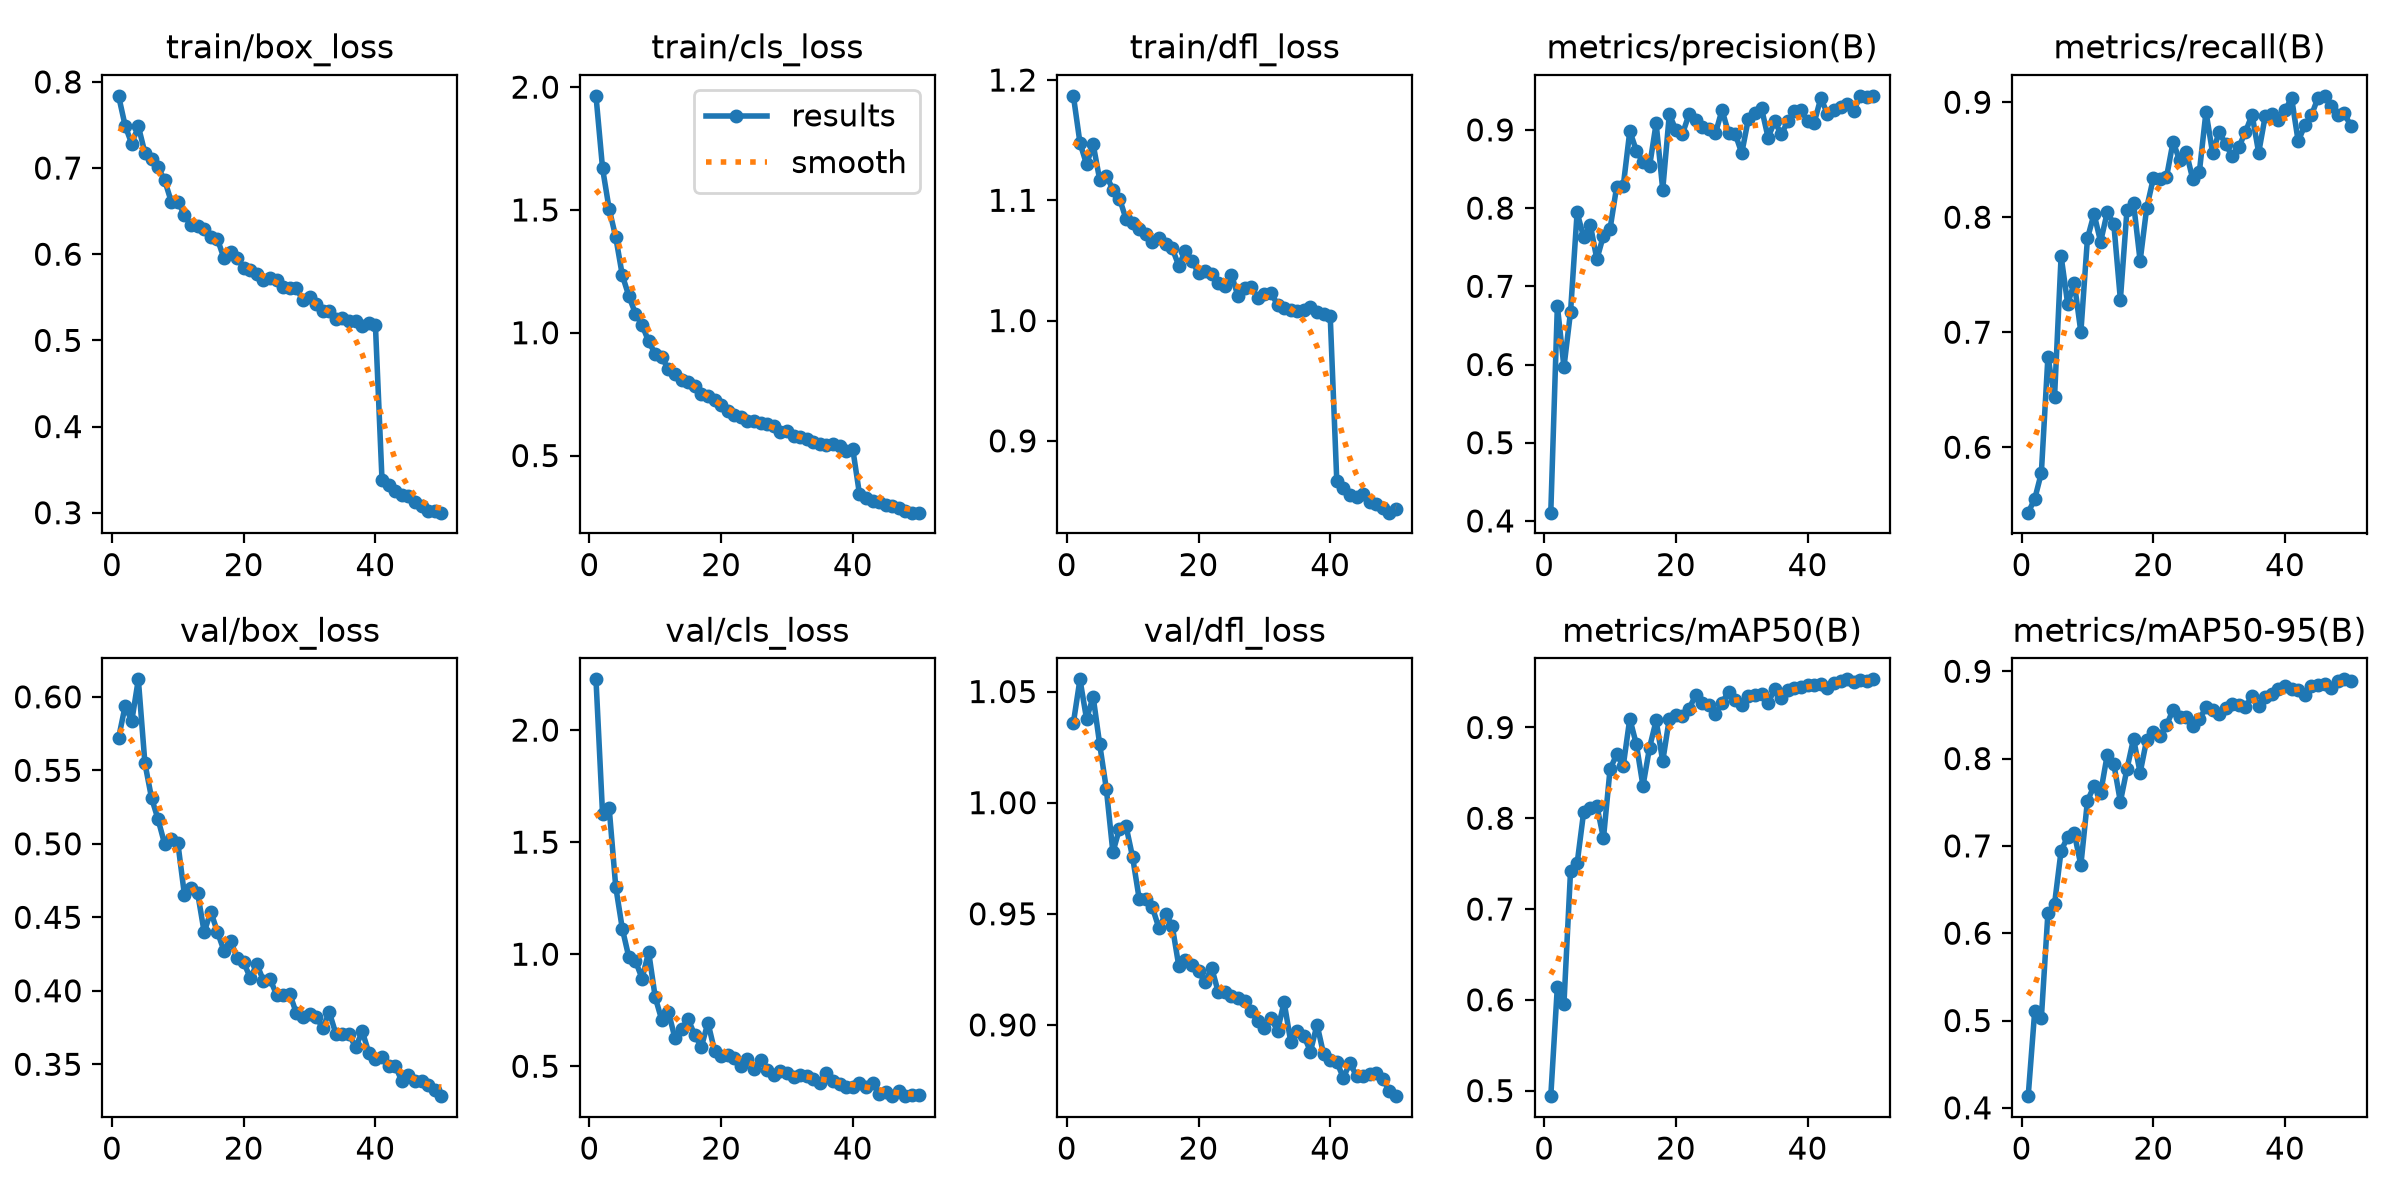

Data behind this chart, as committed beside it:
epoch, time, train/box_loss, train/cls_loss, train/dfl_loss, metrics/precision(B), metrics/recall(B), metrics/mAP50(B), metrics/mAP50-95(B), val/box_loss, val/cls_loss, val/dfl_loss, lr/pg0, lr/pg1, lr/pg2
1, 141.7, 0.7838, 1.965, 1.187, 0.4106, 0.5431, 0.4939, 0.4134, 0.572, 2.227, 1.036, 0.0002067, 0.0002067, 0.0002067
2, 238.4, 0.749, 1.669, 1.148, 0.675, 0.5551, 0.6147, 0.5114, 0.5939, 1.625, 1.056, 0.0004068, 0.0004068, 0.0004068
3, 341, 0.7281, 1.504, 1.13, 0.5967, 0.5776, 0.5957, 0.5029, 0.5834, 1.653, 1.038, 0.0005986, 0.0005986, 0.0005986
4, 445.5, 0.7486, 1.39, 1.147, 0.6672, 0.6787, 0.7419, 0.6233, 0.6119, 1.301, 1.048, 0.0005879, 0.0005879, 0.0005879
5, 546.4, 0.7176, 1.234, 1.117, 0.7944, 0.6435, 0.7502, 0.6332, 0.5548, 1.114, 1.026, 0.0005755, 0.0005755, 0.0005755
6, 651.8, 0.71, 1.149, 1.121, 0.7626, 0.7662, 0.8073, 0.6946, 0.5313, 0.9853, 1.006, 0.0005631, 0.0005631, 0.0005631
7, 750.4, 0.7007, 1.077, 1.109, 0.7787, 0.7246, 0.8114, 0.7101, 0.5166, 0.97, 0.9777, 0.0005508, 0.0005508, 0.0005508
8, 853.9, 0.6858, 1.031, 1.101, 0.7346, 0.7429, 0.8136, 0.7145, 0.4998, 0.8914, 0.9883, 0.0005384, 0.0005384, 0.0005384
9, 953.9, 0.661, 0.9648, 1.084, 0.7649, 0.7001, 0.7779, 0.678, 0.503, 1.01, 0.9894, 0.000526, 0.000526, 0.000526
10, 1057, 0.6612, 0.9134, 1.081, 0.7733, 0.7815, 0.854, 0.7516, 0.5005, 0.8072, 0.9754, 0.0005136, 0.0005136, 0.0005136
11, 1158, 0.6455, 0.8993, 1.076, 0.827, 0.8028, 0.8703, 0.7684, 0.4653, 0.7052, 0.9566, 0.0005012, 0.0005012, 0.0005012
12, 1262, 0.6335, 0.8518, 1.072, 0.8279, 0.7786, 0.8577, 0.7607, 0.4701, 0.7429, 0.9566, 0.0004889, 0.0004889, 0.0004889
13, 1361, 0.6324, 0.8332, 1.065, 0.8985, 0.8042, 0.9097, 0.8041, 0.4666, 0.6244, 0.9528, 0.0004765, 0.0004765, 0.0004765
14, 1465, 0.6288, 0.8066, 1.069, 0.8733, 0.7943, 0.8813, 0.7938, 0.4399, 0.6669, 0.9435, 0.0004641, 0.0004641, 0.0004641
15, 1566, 0.6199, 0.8006, 1.064, 0.8584, 0.7284, 0.8356, 0.7506, 0.4539, 0.7096, 0.95, 0.0004518, 0.0004518, 0.0004518
16, 1669, 0.6178, 0.782, 1.06, 0.8535, 0.8061, 0.8779, 0.788, 0.4401, 0.6391, 0.9447, 0.0004394, 0.0004394, 0.0004394
17, 1770, 0.5955, 0.7491, 1.046, 0.9083, 0.8121, 0.9077, 0.8227, 0.4274, 0.5864, 0.9266, 0.000427, 0.000427, 0.000427
18, 1872, 0.6023, 0.7434, 1.058, 0.8235, 0.762, 0.8628, 0.7838, 0.4339, 0.6945, 0.9292, 0.0004146, 0.0004146, 0.0004146
19, 1974, 0.5951, 0.7259, 1.05, 0.9199, 0.8082, 0.9099, 0.8218, 0.4226, 0.5701, 0.927, 0.0004022, 0.0004022, 0.0004022
20, 2078, 0.5845, 0.7065, 1.039, 0.8999, 0.8337, 0.914, 0.8299, 0.4193, 0.5446, 0.9241, 0.0003899, 0.0003899, 0.0003899
21, 2180, 0.5821, 0.6801, 1.041, 0.895, 0.8329, 0.9131, 0.8258, 0.4088, 0.5482, 0.9193, 0.0003775, 0.0003775, 0.0003775
22, 2283, 0.5766, 0.6642, 1.039, 0.9201, 0.8347, 0.9206, 0.838, 0.418, 0.5354, 0.9257, 0.0003651, 0.0003651, 0.0003651
23, 2383, 0.5704, 0.6562, 1.031, 0.9125, 0.8655, 0.9356, 0.856, 0.4069, 0.501, 0.9147, 0.0003527, 0.0003527, 0.0003527
24, 2487, 0.5719, 0.6401, 1.028, 0.9039, 0.8495, 0.9275, 0.8477, 0.4079, 0.5329, 0.915, 0.0003404, 0.0003404, 0.0003404
25, 2588, 0.57, 0.64, 1.038, 0.901, 0.8567, 0.9243, 0.8473, 0.3973, 0.4876, 0.9131, 0.000328, 0.000328, 0.000328
26, 2691, 0.5617, 0.6305, 1.02, 0.8954, 0.8328, 0.9146, 0.8373, 0.3974, 0.5262, 0.9123, 0.0003156, 0.0003156, 0.0003156
27, 2789, 0.5605, 0.6294, 1.027, 0.9254, 0.8397, 0.9274, 0.8449, 0.3978, 0.4824, 0.9106, 0.0003033, 0.0003033, 0.0003033
28, 2895, 0.5606, 0.6192, 1.028, 0.896, 0.8916, 0.9392, 0.8587, 0.3848, 0.459, 0.9061, 0.0002909, 0.0002909, 0.0002909
29, 2995, 0.5464, 0.5949, 1.019, 0.8949, 0.8559, 0.9297, 0.8552, 0.3819, 0.4783, 0.9016, 0.0002785, 0.0002785, 0.0002785
30, 3097, 0.5505, 0.5996, 1.022, 0.8703, 0.874, 0.9243, 0.8511, 0.3842, 0.4691, 0.8986, 0.0002661, 0.0002661, 0.0002661
31, 3197, 0.5428, 0.5803, 1.023, 0.9139, 0.8633, 0.9351, 0.8579, 0.382, 0.4521, 0.9031, 0.0002538, 0.0002538, 0.0002538
32, 3295, 0.5342, 0.574, 1.013, 0.9212, 0.8529, 0.9356, 0.8626, 0.3749, 0.4623, 0.8974, 0.0002414, 0.0002414, 0.0002414
33, 3394, 0.534, 0.5662, 1.01, 0.9276, 0.8612, 0.937, 0.8612, 0.3854, 0.4569, 0.9103, 0.000229, 0.000229, 0.000229
34, 3497, 0.5252, 0.5548, 1.009, 0.8902, 0.8742, 0.9271, 0.8587, 0.3707, 0.4428, 0.8925, 0.0002166, 0.0002166, 0.0002166
35, 3596, 0.5258, 0.5488, 1.008, 0.9108, 0.8892, 0.9422, 0.8721, 0.3706, 0.4272, 0.8973, 0.0002043, 0.0002043, 0.0002043
36, 3697, 0.5222, 0.5416, 1.008, 0.8943, 0.8561, 0.932, 0.8598, 0.3706, 0.4704, 0.8951, 0.0001919, 0.0001919, 0.0001919
37, 3797, 0.5226, 0.5473, 1.011, 0.9109, 0.888, 0.9415, 0.8707, 0.3614, 0.436, 0.888, 0.0001795, 0.0001795, 0.0001795
38, 3898, 0.5167, 0.5381, 1.007, 0.9238, 0.8898, 0.943, 0.8737, 0.3725, 0.4191, 0.9001, 0.0001671, 0.0001671, 0.0001671
39, 3995, 0.5204, 0.5189, 1.006, 0.9253, 0.8849, 0.9451, 0.8797, 0.3578, 0.4077, 0.8868, 0.0001547, 0.0001547, 0.0001547
40, 4098, 0.5178, 0.5254, 1.004, 0.9111, 0.8928, 0.947, 0.8831, 0.3539, 0.4083, 0.8842, 0.0001424, 0.0001424, 0.0001424
41, 4251, 0.3383, 0.3454, 0.8665, 0.9091, 0.9037, 0.947, 0.8797, 0.3548, 0.4273, 0.8833, 0.00013, 0.00013, 0.00013
42, 4348, 0.3325, 0.3271, 0.8609, 0.9406, 0.866, 0.9482, 0.8787, 0.3485, 0.4094, 0.8762, 0.0001176, 0.0001176, 0.0001176
43, 4445, 0.3251, 0.3135, 0.8546, 0.9209, 0.8798, 0.9432, 0.873, 0.3489, 0.4231, 0.883, 0.0001052, 0.0001052, 0.0001052
44, 4541, 0.3211, 0.3116, 0.8531, 0.9253, 0.8885, 0.9492, 0.8833, 0.3387, 0.3776, 0.8769, 9.2875e-05, 9.2875e-05, 9.2875e-05
45, 4640, 0.3193, 0.2987, 0.8556, 0.929, 0.9037, 0.9514, 0.8841, 0.3428, 0.3868, 0.8771, 8.05e-05, 8.05e-05, 8.05e-05
46, 4734, 0.3123, 0.293, 0.8492, 0.9332, 0.9055, 0.953, 0.8854, 0.3389, 0.3684, 0.8777, 6.8125e-05, 6.8125e-05, 6.8125e-05
47, 4832, 0.3081, 0.2857, 0.8479, 0.9244, 0.8968, 0.9503, 0.8812, 0.3387, 0.3895, 0.8782, 5.575e-05, 5.575e-05, 5.575e-05
48, 4926, 0.3021, 0.2754, 0.8439, 0.9435, 0.8891, 0.9522, 0.8885, 0.3358, 0.3665, 0.8755, 4.3375e-05, 4.3375e-05, 4.3375e-05
49, 5024, 0.302, 0.2679, 0.8403, 0.9423, 0.8904, 0.9515, 0.8908, 0.3326, 0.3739, 0.8704, 3.1e-05, 3.1e-05, 3.1e-05
50, 5121, 0.3001, 0.2675, 0.8435, 0.9433, 0.8792, 0.9529, 0.8892, 0.3283, 0.371, 0.8679, 1.8625e-05, 1.8625e-05, 1.8625e-05
